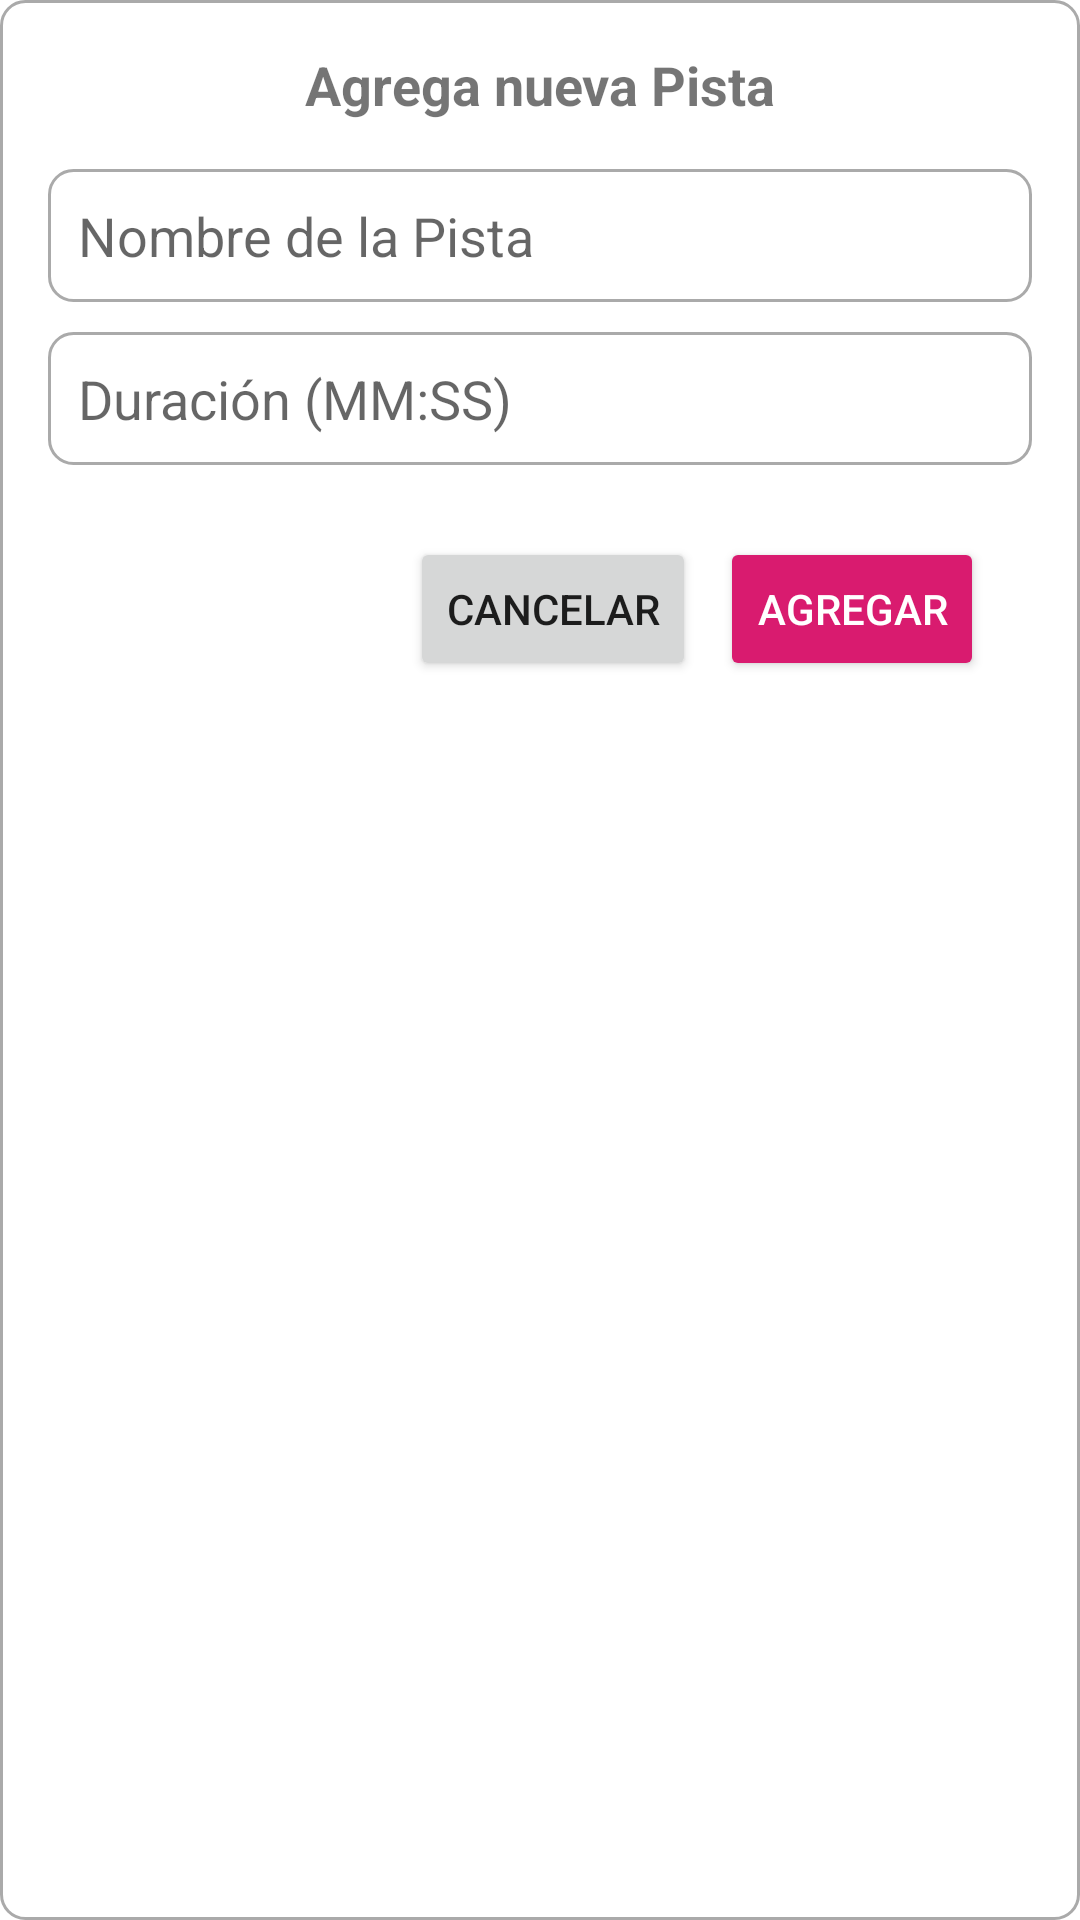

Write the Android layout XML for this screen, with the resource values it uses.
<!-- AndroidManifest.xml: application theme Theme.AppVynills -->
<!-- res/layout/dialog_add_track_album.xml -->
<androidx.constraintlayout.widget.ConstraintLayout
    xmlns:android="http://schemas.android.com/apk/res/android"
    xmlns:app="http://schemas.android.com/apk/res-auto"
    android:layout_width="match_parent"
    android:layout_height="wrap_content"
    android:padding="16dp"
    android:layout_marginStart="16dp"
    android:layout_marginEnd="16dp"
    android:background="@drawable/edit_text_background">

    <TextView
        android:id="@+id/labelAddTrack"
        android:layout_width="wrap_content"
        android:layout_height="wrap_content"
        android:text="@string/labelAddTrack"
        android:textSize="18sp"
        android:textStyle="bold"
        app:layout_constraintTop_toTopOf="parent"
        app:layout_constraintStart_toStartOf="parent"
        app:layout_constraintEnd_toEndOf="parent"
        android:paddingBottom="16dp"/>

    <EditText
        android:id="@+id/inputTrackName"
        android:layout_width="0dp"
        android:layout_height="wrap_content"
        android:hint="@string/inputTrackName"
        app:layout_constraintTop_toBottomOf="@id/labelAddTrack"
        app:layout_constraintStart_toStartOf="parent"
        app:layout_constraintEnd_toEndOf="parent"
        android:padding="10dp"
        android:layout_marginBottom="16dp"
        android:background="@drawable/edit_text_background"/>

    <EditText
        android:id="@+id/inputTrackDuration"
        android:layout_width="0dp"
        android:layout_height="wrap_content"
        android:hint="Duración (MM:SS)"
        app:layout_constraintTop_toBottomOf="@id/inputTrackName"
        app:layout_constraintStart_toStartOf="parent"
        app:layout_constraintEnd_toEndOf="parent"
        android:padding="10dp"
        android:layout_marginVertical="10dp"
        android:layout_marginBottom="16dp"
        android:background="@drawable/edit_text_background"/>

    <LinearLayout
        android:layout_width="0dp"
        android:layout_height="wrap_content"
        app:layout_constraintTop_toBottomOf="@id/inputTrackDuration"
        app:layout_constraintStart_toStartOf="parent"
        app:layout_constraintEnd_toEndOf="parent"
        android:orientation="horizontal"
        android:layout_marginTop="24dp"
        android:layout_marginStart="16dp"
        android:layout_marginEnd="16dp"
        android:gravity="end">

        <Button
            android:id="@+id/buttonCancel"
            android:layout_width="wrap_content"
            android:layout_height="wrap_content"
            android:text="Cancelar"
            android:layout_marginEnd="8dp"/>

        <Button
            android:id="@+id/buttonAddTrack"
            android:layout_width="wrap_content"
            android:layout_height="wrap_content"
            android:text="Agregar"
            android:backgroundTint="@color/purple_700"
            android:textColor="@android:color/white"/>
    </LinearLayout>
</androidx.constraintlayout.widget.ConstraintLayout>
<!-- resources referenced by this layout -->
<resources>
  <color name="purple_700">#D91B6F</color>
  <!-- drawable edit_text_background (drawable) -->
  <shape xmlns:android="http://schemas.android.com/apk/res/android">
      <solid android:color="@android:color/white" />
      <stroke android:width="1dp" android:color="@android:color/darker_gray" />
      <corners android:radius="8dp" />
  </shape>
  <string name="inputTrackName">Nombre de la Pista</string>
  <string name="labelAddTrack">Agrega nueva Pista</string>
  <style name="Theme.AppVynills" parent="Theme.MaterialComponents.DayNight.DarkActionBar">
          
          <item name="colorPrimary">@color/purple_500</item>
          <item name="colorPrimaryVariant">@color/purple_700</item>
          <item name="colorOnPrimary">@color/white</item>
          
          <item name="colorSecondary">@color/teal_200</item>
          <item name="colorSecondaryVariant">@color/teal_700</item>
          <item name="colorOnSecondary">@color/black</item>
          
          <item name="android:statusBarColor">?attr/colorPrimaryVariant</item>
          
      </style>
  <color name="purple_500">#940B50</color>
  <color name="white">#FFFFFFFF</color>
  <color name="teal_200">#FF03DAC5</color>
  <color name="teal_700">#FF018786</color>
  <color name="black">#FF000000</color>
</resources>
